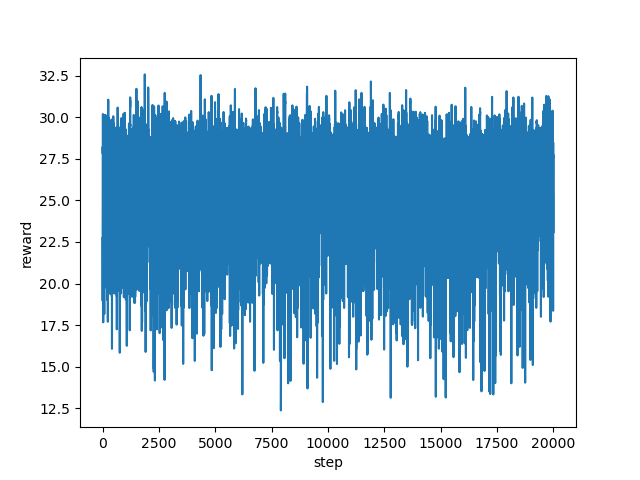

Values plotted in this chart, from the file beside it:
step, reward
0, 22.74
1, 20.6
2, 20.45
3, 20.89
4, 18.96
5, 22.56
6, 27.7
7, 27.98
8, 28.22
9, 27.95
10, 27.81
11, 27.95
12, 28.14
13, 28.55
14, 28.67
15, 30.06
16, 30.2
17, 28.93
18, 29.17
19, 28.41
20, 28.24
21, 27.73
22, 27.63
23, 27.55
24, 27.63
25, 27.63
26, 27.6
27, 24.72
28, 21.4
29, 18.62
30, 17.67
31, 22.03
32, 23.73
33, 26.57
34, 21.02
35, 21.36
36, 22.69
37, 25.18
38, 27.6
39, 27.56
40, 27.58
41, 27.6
42, 27.58
43, 27.6
44, 23.68
45, 18.32
46, 21.71
47, 24.9
48, 21.04
49, 26.57
50, 27.59
51, 27.61
52, 23.91
53, 24.68
54, 24.06
55, 25.65
56, 28.18
57, 28.13
58, 22.36
59, 21.92
... 19,940 more rows
